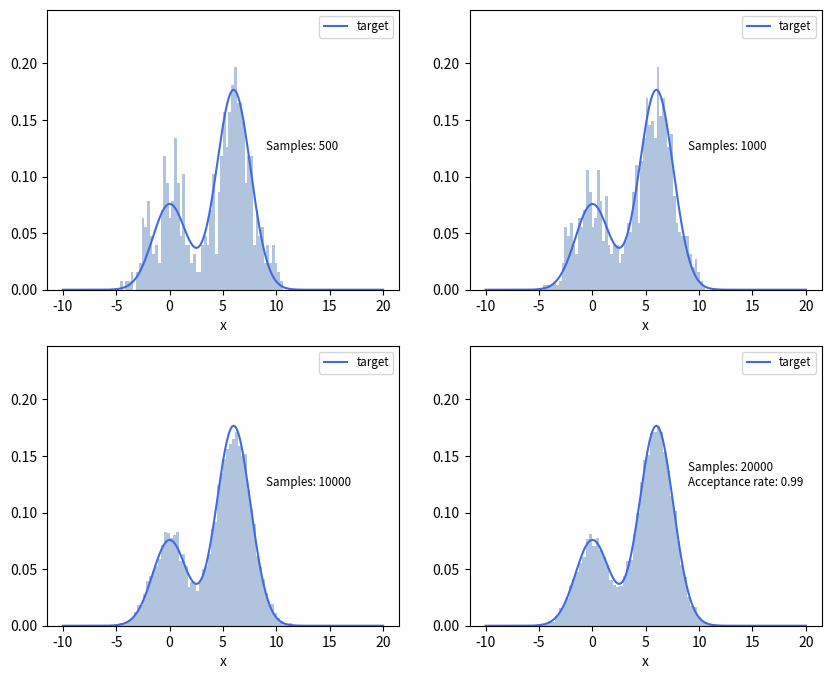
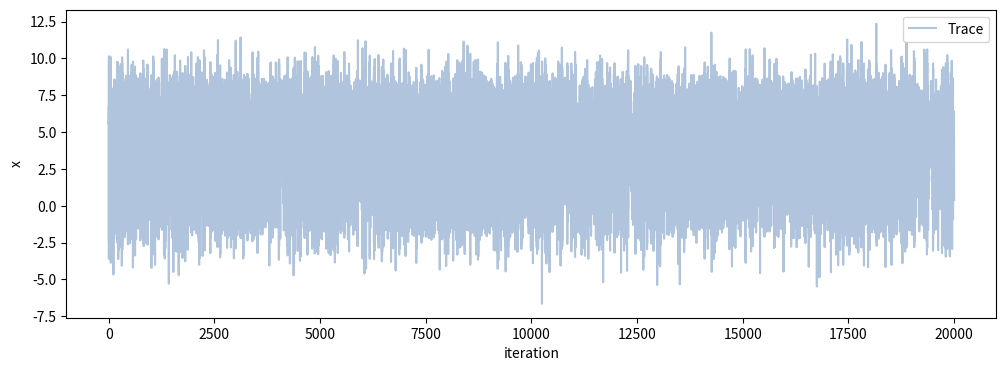

Write the Python code that produced these figures, in order.
'''
This script shows an example of the Hamiltonian Monte Carlo
algorithm with a target distribtuion probortinal to 
0.3exp(-0.2x^2) + 0.7exp(-0.2(x-6)^2).
Inspiration taken from "An Introduction to MCMC for Machine Learning"
'''

import numpy as np
import sympy as sp
from scipy.integrate import quad
import matplotlib.pyplot as plt
import sys

def target(q):
    if isinstance(q, sp.Symbol):
        return 0.3*sp.exp(-0.2*q**2) + 0.7*sp.exp(-0.2*(q-6)**2)
    else:
        return 0.3*np.exp(-0.2*q**2) + 0.7*np.exp(-0.2*(q-6)**2)

def printProgressBar(i, max, text):
    j = i/max
    n_bar = 50
    sys.stdout.write('\r')
    txt = f"[{'='*int(n_bar*j):{n_bar}s}] {round(float(100*j), 2)}%  {text}"
    sys.stdout.write(txt)
    sys.stdout.flush()

class HMC:

    def __init__(self, target_func):
        '''
        A simple Hamiltonian Monte Carlo sampler

        Atributes
        ---------
        target : Target function (must also be able to accept sympy.Symbol)
        n_div  : Number of divergent samples in MCMC run
        n_acc  : Number of accepted samples
        trace  : Chain of samples
        dU     : Derivative of potential (lambda function)
        '''
        self.target = target_func
        self.n_div = 0
        self.n_acc = 0
        self.trace = []
        self.dU = self.diff_U(target_func)
    
    def hamiltonian(self, q, p):
        return p**2/2 - np.log(self.target(q))
    
    def diff_U(self, target):
        x = sp.Symbol('x')
        dU = sp.diff(-sp.ln(target(x)))
        return sp.lambdify(x, dU, 'numpy')
    
    def HMC_step(self, q_cur, ε, L):
        p_cur = np.random.normal(0, 1)
        q = q_cur
        p = p_cur

        #Leapfrog integration
        for _ in range(L):
            p = p - ε/2*self.dU(q)
            q = q + ε*p
            p = p - ε/2*self.dU(q)
        p = -p

        H_cur  = self.hamiltonian(q_cur, p_cur)
        H_prop = self.hamiltonian(q, p) 
        if abs(H_cur - H_prop) > abs(0.2*H_cur):
            self.n_div += 1
            
        #Accept or Reject
        u = np.random.uniform(0, 1)
        A = min(1, np.exp(H_cur - H_prop))
        if u <= A:
            self.n_acc +=1
            return q
        else:
            return q_cur
    
    def sample(self, n, q_init, step_size=0.6, steps=15):
        x = q_init
        for i in range(n):
            x = self.HMC_step(x, step_size, steps)
            self.trace.append(x)
            printProgressBar(i+1, n, f'{i+1}/{n} samples, {self.n_div} divs')
        print(f'\n{self.n_div} divegernt samples')
        return

def main():
    n_samples = 20000
    model = HMC(target)
    model.sample(n=n_samples, q_init=5, step_size=0.6, steps=15)
    chain = np.array(model.trace)
    target_norm, _ = quad(target, -np.inf, np.inf)
    
    #Plot Histograms
    label = 'target'
    x = np.linspace(-10, 20, 200)
    yMax = 2.8/2*np.max(target(x)/target_norm) 

    fig, axs = plt.subplots(2, 2, figsize=(10,8))
    n = [500, 1000, 10000, 20000]
    a = [(0,0), (0,1), (1,0), (1,1)]
    for i in range(4):
        txt = f'Samples: {n[i]}'
        axs[a[i]].hist(chain[:n[i]], bins=60,
                       density=True, color='lightsteelblue')
        axs[a[i]].plot(x, target(x)/target_norm,
                       color='royalblue', label=label)
        axs[a[i]].set_ylim(0, yMax)
        axs[a[i]].set_xlabel('x')
        axs[a[i]].legend(fontsize="small")
        if n[i] == n[-1]: 
            txt2 = f'\nAcceptance rate: {round(model.n_acc/n_samples, 2)}'
            axs[a[i]].text(x=9, y=yMax/2, s=txt+txt2 , fontsize="small")
        else:
            axs[a[i]].text(x=9, y=yMax/2, s=txt , fontsize="small")
    plt.savefig('HMC.png')

    #Plot Trace
    iterations = np.array([i+1 for i in range(len(chain))])
    plt.figure(figsize=(12,4))
    plt.plot(iterations, chain, color='lightsteelblue', label='Trace')
    plt.xlabel('iteration')
    plt.ylabel('x')
    plt.legend()
    plt.savefig('Trace_HMC.png')

if __name__ == '__main__':
    main()
